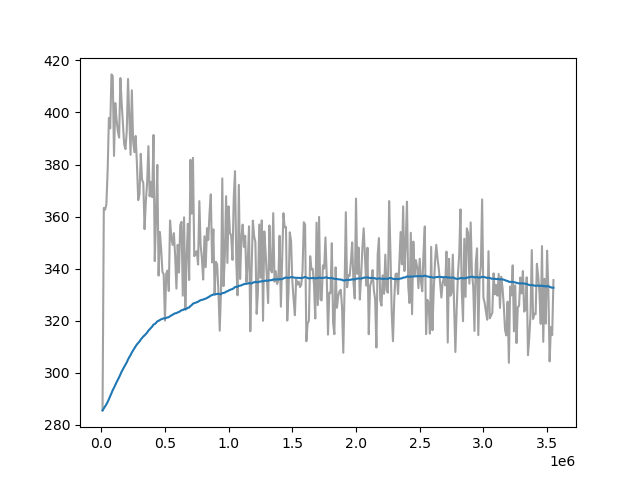

Data behind this chart, as committed beside it:
Wall time, Step, Value
1712930343, 10000, 285.5
1712930385, 20000, 363.3
1712930425, 30000, 362.6
1712930465, 40000, 364.6
1712930506, 50000, 377.6
1712930546, 60000, 397.9
1712930587, 70000, 393.9
1712930627, 80000, 414.6
1712930671, 90000, 414
1712930716, 100000, 383.3
1712930763, 110000, 403.6
1712930810, 120000, 397.3
1712930858, 130000, 392.9
1712930907, 140000, 390.3
1712930956, 150000, 413.2
1712931004, 160000, 403.7
1712931055, 170000, 395.6
1712931099, 180000, 387.6
1712931142, 190000, 385.9
1712931184, 200000, 392.8
1712931226, 210000, 412.9
1712931267, 220000, 398
1712931308, 230000, 383.7
1712931350, 240000, 408.5
1712931392, 250000, 389.1
1712931433, 260000, 384.7
1712931474, 270000, 391
1712931515, 280000, 380.2
1712931556, 290000, 366.3
1712931598, 300000, 368.5
1712931639, 310000, 384.1
1712931680, 320000, 374.2
1712931721, 330000, 372.9
1712931764, 340000, 355.2
1712931804, 350000, 366
1712931846, 360000, 372.8
1712931887, 370000, 387.1
1712931929, 380000, 367.8
1712931967, 390000, 373.3
1712932009, 400000, 367.5
1712932050, 410000, 391.3
1712932092, 420000, 342.9
1712932133, 430000, 359.7
1712932175, 440000, 379.8
1712932216, 450000, 337.3
1712932258, 460000, 354.1
1712932298, 470000, 347.7
1712932340, 480000, 338.8
1712932381, 490000, 337.9
1712932422, 500000, 320
1712932464, 510000, 338.1
1712932505, 520000, 339.3
1712932546, 530000, 331.4
1712932588, 540000, 358.5
1712932629, 550000, 352.2
1712932671, 560000, 349.1
1712932712, 570000, 353.6
1712932754, 580000, 345
1712932795, 590000, 332.3
1712932837, 600000, 349.2
... 295 more rows
